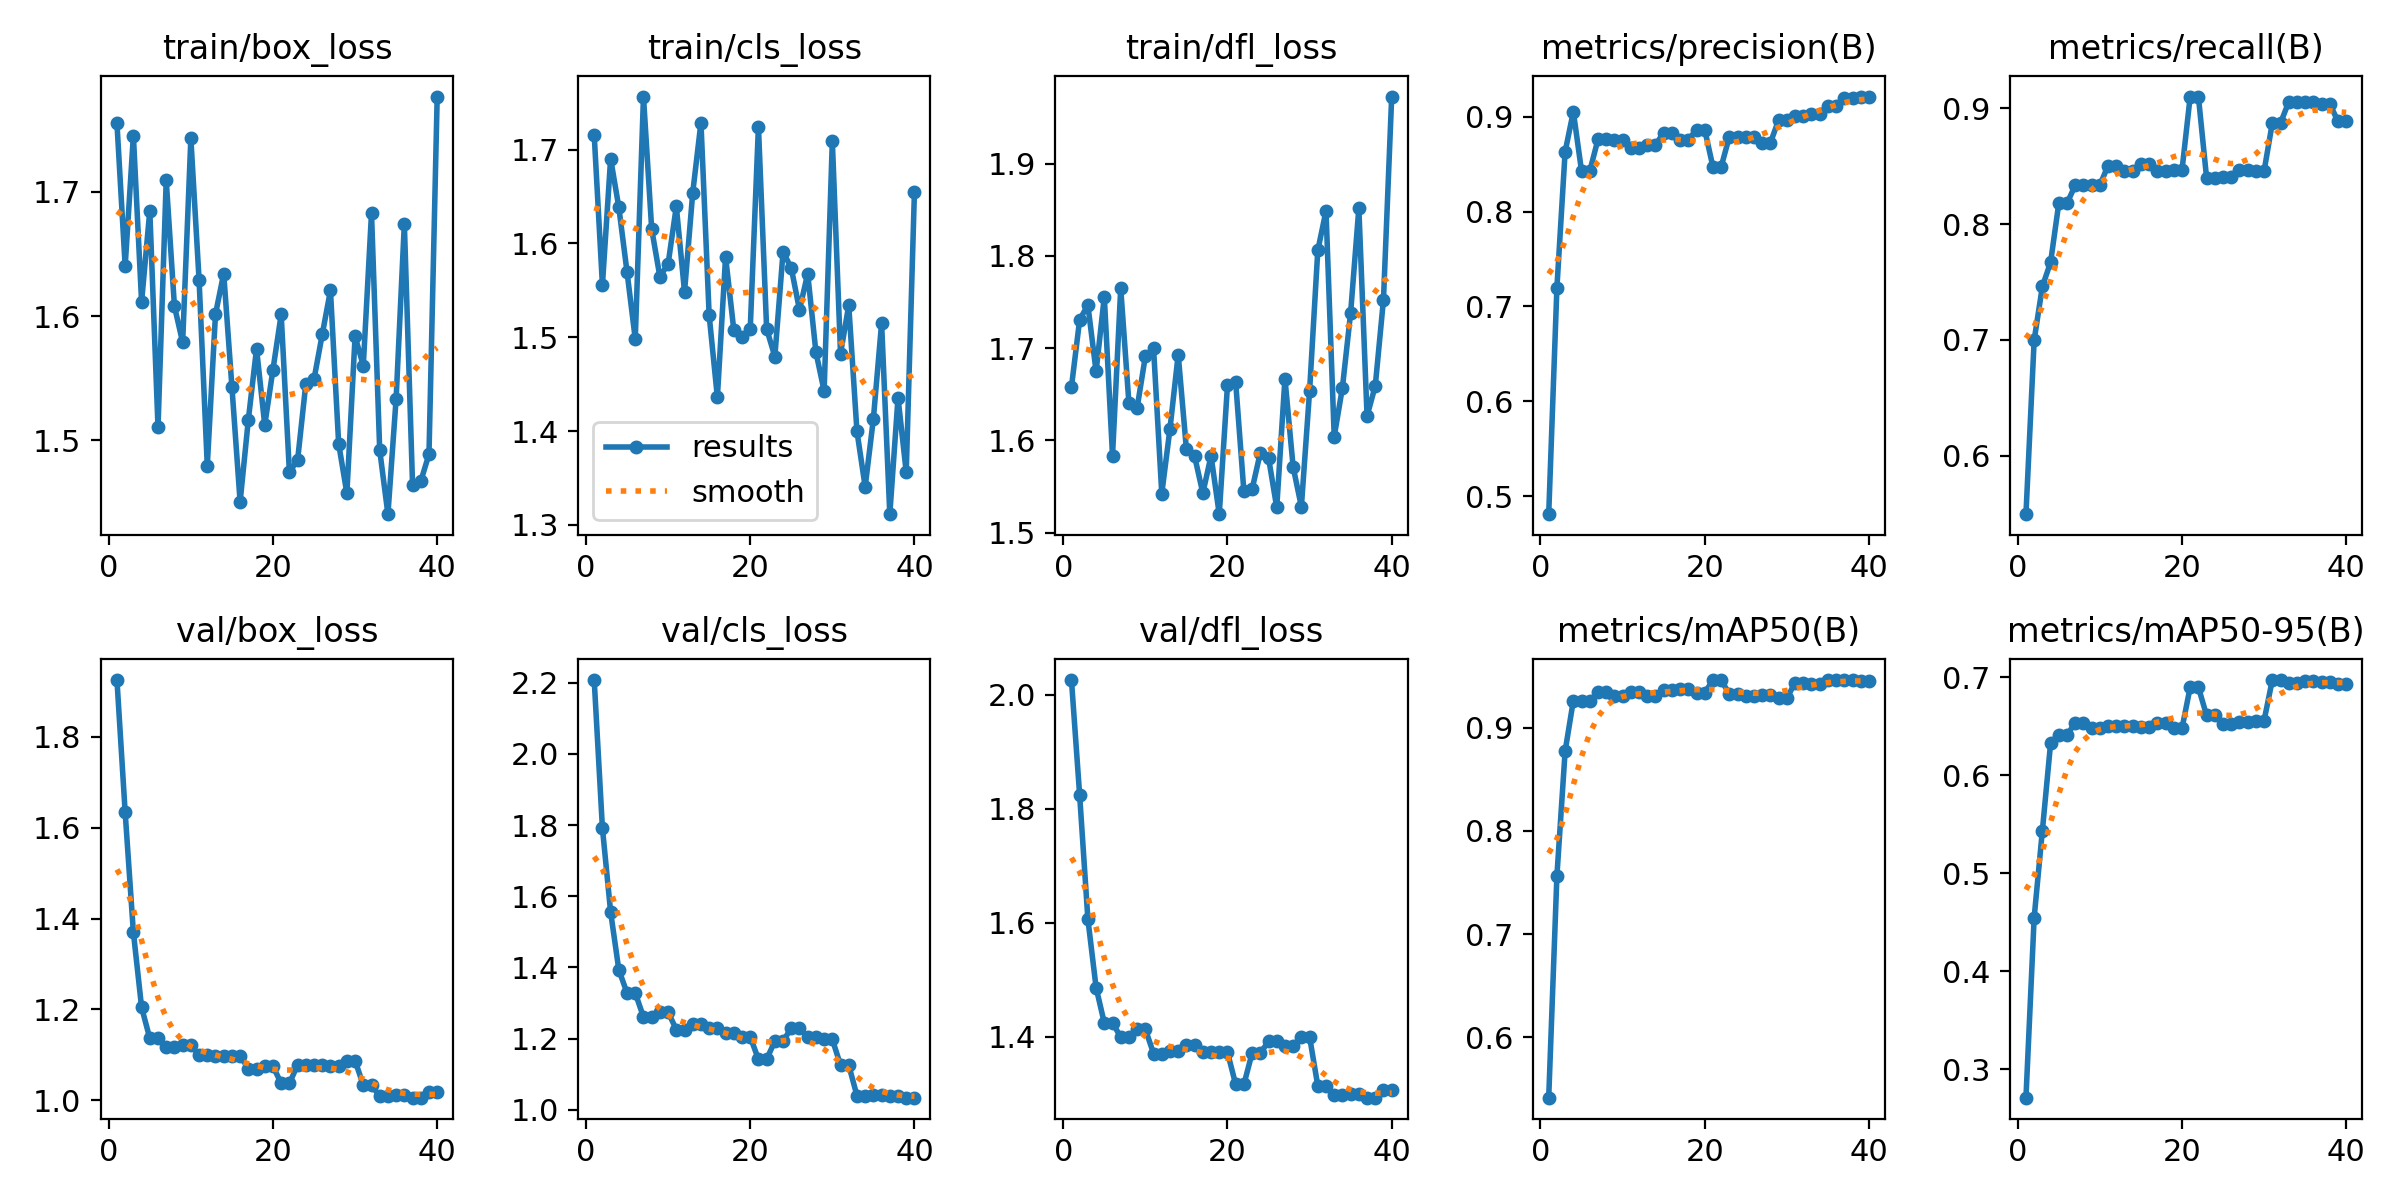

The file beside this chart, header and first rows:
epoch, train/box_loss, train/cls_loss, train/dfl_loss, metrics/precision(B), metrics/recall(B), metrics/mAP50(B), metrics/mAP50-95(B), val/box_loss, val/cls_loss, val/dfl_loss, lr/pg0, lr/pg1, lr/pg2
1, 1.755, 1.716, 1.658, 0.4811, 0.5493, 0.5415, 0.2709, 1.925, 2.207, 2.025, 0.085, 1.5e-06, 1.5e-06
2, 1.64, 1.556, 1.731, 0.7199, 0.6998, 0.7567, 0.4547, 1.634, 1.791, 1.823, 0.069, 3.0233e-06, 3.0233e-06
3, 1.746, 1.69, 1.747, 0.863, 0.7461, 0.8773, 0.5434, 1.37, 1.556, 1.607, 0.053, 4.4674e-06, 4.4674e-06
4, 1.611, 1.638, 1.675, 0.9052, 0.767, 0.9263, 0.6325, 1.205, 1.393, 1.487, 0.03701, 5.8322e-06, 5.8322e-06
5, 1.685, 1.569, 1.756, 0.8425, 0.818, 0.9254, 0.6413, 1.136, 1.328, 1.425, 0.02101, 7.1179e-06, 7.1179e-06
6, 1.51, 1.498, 1.583, 0.8425, 0.818, 0.9254, 0.6413, 1.136, 1.328, 1.425, 0.005008, 8.3244e-06, 8.3244e-06
7, 1.709, 1.757, 1.765, 0.8759, 0.8335, 0.9347, 0.653, 1.116, 1.261, 1.4, 8.515e-06, 8.515e-06, 8.515e-06
8, 1.608, 1.615, 1.64, 0.8759, 0.8335, 0.9347, 0.653, 1.116, 1.261, 1.4, 8.515e-06, 8.515e-06, 8.515e-06
9, 1.579, 1.565, 1.635, 0.8755, 0.8337, 0.9304, 0.6481, 1.121, 1.274, 1.414, 8.2675e-06, 8.2675e-06, 8.2675e-06
10, 1.743, 1.578, 1.691, 0.8755, 0.8337, 0.9304, 0.6481, 1.121, 1.274, 1.414, 8.02e-06, 8.02e-06, 8.02e-06
11, 1.629, 1.639, 1.7, 0.8671, 0.8506, 0.9348, 0.6502, 1.099, 1.226, 1.371, 7.7725e-06, 7.7725e-06, 7.7725e-06
12, 1.48, 1.548, 1.542, 0.8671, 0.8506, 0.9348, 0.6502, 1.099, 1.226, 1.371, 7.525e-06, 7.525e-06, 7.525e-06
13, 1.602, 1.654, 1.613, 0.8701, 0.8457, 0.9303, 0.6506, 1.097, 1.241, 1.375, 7.2775e-06, 7.2775e-06, 7.2775e-06
14, 1.634, 1.729, 1.693, 0.8701, 0.8457, 0.9303, 0.6506, 1.097, 1.241, 1.375, 7.03e-06, 7.03e-06, 7.03e-06
15, 1.543, 1.523, 1.59, 0.8831, 0.8519, 0.9363, 0.6494, 1.098, 1.229, 1.387, 6.7825e-06, 6.7825e-06, 6.7825e-06
16, 1.45, 1.436, 1.583, 0.8831, 0.8519, 0.9363, 0.6494, 1.098, 1.229, 1.387, 6.535e-06, 6.535e-06, 6.535e-06
17, 1.516, 1.586, 1.543, 0.8756, 0.846, 0.9372, 0.653, 1.069, 1.217, 1.373, 6.2875e-06, 6.2875e-06, 6.2875e-06
18, 1.574, 1.508, 1.583, 0.8756, 0.846, 0.9372, 0.653, 1.069, 1.217, 1.373, 6.04e-06, 6.04e-06, 6.04e-06
19, 1.512, 1.5, 1.52, 0.8862, 0.8464, 0.9339, 0.6476, 1.075, 1.205, 1.373, 5.7925e-06, 5.7925e-06, 5.7925e-06
20, 1.557, 1.508, 1.66, 0.8862, 0.8464, 0.9339, 0.6476, 1.075, 1.205, 1.373, 5.545e-06, 5.545e-06, 5.545e-06
21, 1.601, 1.725, 1.663, 0.847, 0.9102, 0.946, 0.6897, 1.037, 1.142, 1.317, 5.2975e-06, 5.2975e-06, 5.2975e-06
22, 1.474, 1.509, 1.545, 0.847, 0.9102, 0.946, 0.6897, 1.037, 1.142, 1.317, 5.05e-06, 5.05e-06, 5.05e-06
23, 1.484, 1.479, 1.547, 0.8788, 0.8398, 0.9327, 0.6609, 1.078, 1.193, 1.372, 4.8025e-06, 4.8025e-06, 4.8025e-06
24, 1.545, 1.591, 1.587, 0.8788, 0.8398, 0.9327, 0.6609, 1.078, 1.193, 1.372, 4.555e-06, 4.555e-06, 4.555e-06
25, 1.549, 1.574, 1.581, 0.8782, 0.8408, 0.9306, 0.6524, 1.077, 1.23, 1.392, 4.3075e-06, 4.3075e-06, 4.3075e-06
26, 1.585, 1.529, 1.527, 0.8782, 0.8408, 0.9306, 0.6524, 1.077, 1.23, 1.392, 4.06e-06, 4.06e-06, 4.06e-06
27, 1.621, 1.568, 1.667, 0.8724, 0.8467, 0.9321, 0.6541, 1.076, 1.204, 1.385, 3.8125e-06, 3.8125e-06, 3.8125e-06
28, 1.497, 1.484, 1.571, 0.8724, 0.8467, 0.9321, 0.6541, 1.076, 1.204, 1.385, 3.565e-06, 3.565e-06, 3.565e-06
29, 1.457, 1.443, 1.528, 0.8963, 0.8458, 0.9285, 0.6556, 1.087, 1.198, 1.4, 3.3175e-06, 3.3175e-06, 3.3175e-06
30, 1.584, 1.709, 1.653, 0.8963, 0.8458, 0.9285, 0.6556, 1.087, 1.198, 1.4, 3.07e-06, 3.07e-06, 3.07e-06
31, 1.56, 1.483, 1.806, 0.9003, 0.8872, 0.9436, 0.697, 1.033, 1.125, 1.314, 2.8225e-06, 2.8225e-06, 2.8225e-06
32, 1.683, 1.534, 1.849, 0.9003, 0.8872, 0.9436, 0.697, 1.033, 1.125, 1.314, 2.575e-06, 2.575e-06, 2.575e-06
33, 1.492, 1.4, 1.604, 0.9032, 0.9055, 0.9427, 0.6937, 1.009, 1.04, 1.299, 2.3275e-06, 2.3275e-06, 2.3275e-06
34, 1.44, 1.341, 1.657, 0.9032, 0.9055, 0.9427, 0.6937, 1.009, 1.04, 1.299, 2.08e-06, 2.08e-06, 2.08e-06
35, 1.534, 1.413, 1.738, 0.9116, 0.9052, 0.9459, 0.6964, 1.011, 1.042, 1.3, 1.8325e-06, 1.8325e-06, 1.8325e-06
36, 1.674, 1.515, 1.852, 0.9116, 0.9052, 0.9459, 0.6964, 1.011, 1.042, 1.3, 1.585e-06, 1.585e-06, 1.585e-06
37, 1.464, 1.311, 1.627, 0.92, 0.9038, 0.9462, 0.6954, 1.006, 1.04, 1.294, 1.3375e-06, 1.3375e-06, 1.3375e-06
38, 1.467, 1.435, 1.659, 0.92, 0.9038, 0.9462, 0.6954, 1.006, 1.04, 1.294, 1.09e-06, 1.09e-06, 1.09e-06
39, 1.489, 1.356, 1.753, 0.9211, 0.8889, 0.945, 0.6932, 1.019, 1.034, 1.307, 8.425e-07, 8.425e-07, 8.425e-07
40, 1.777, 1.655, 1.973, 0.9211, 0.8889, 0.945, 0.6932, 1.019, 1.034, 1.307, 5.95e-07, 5.95e-07, 5.95e-07
